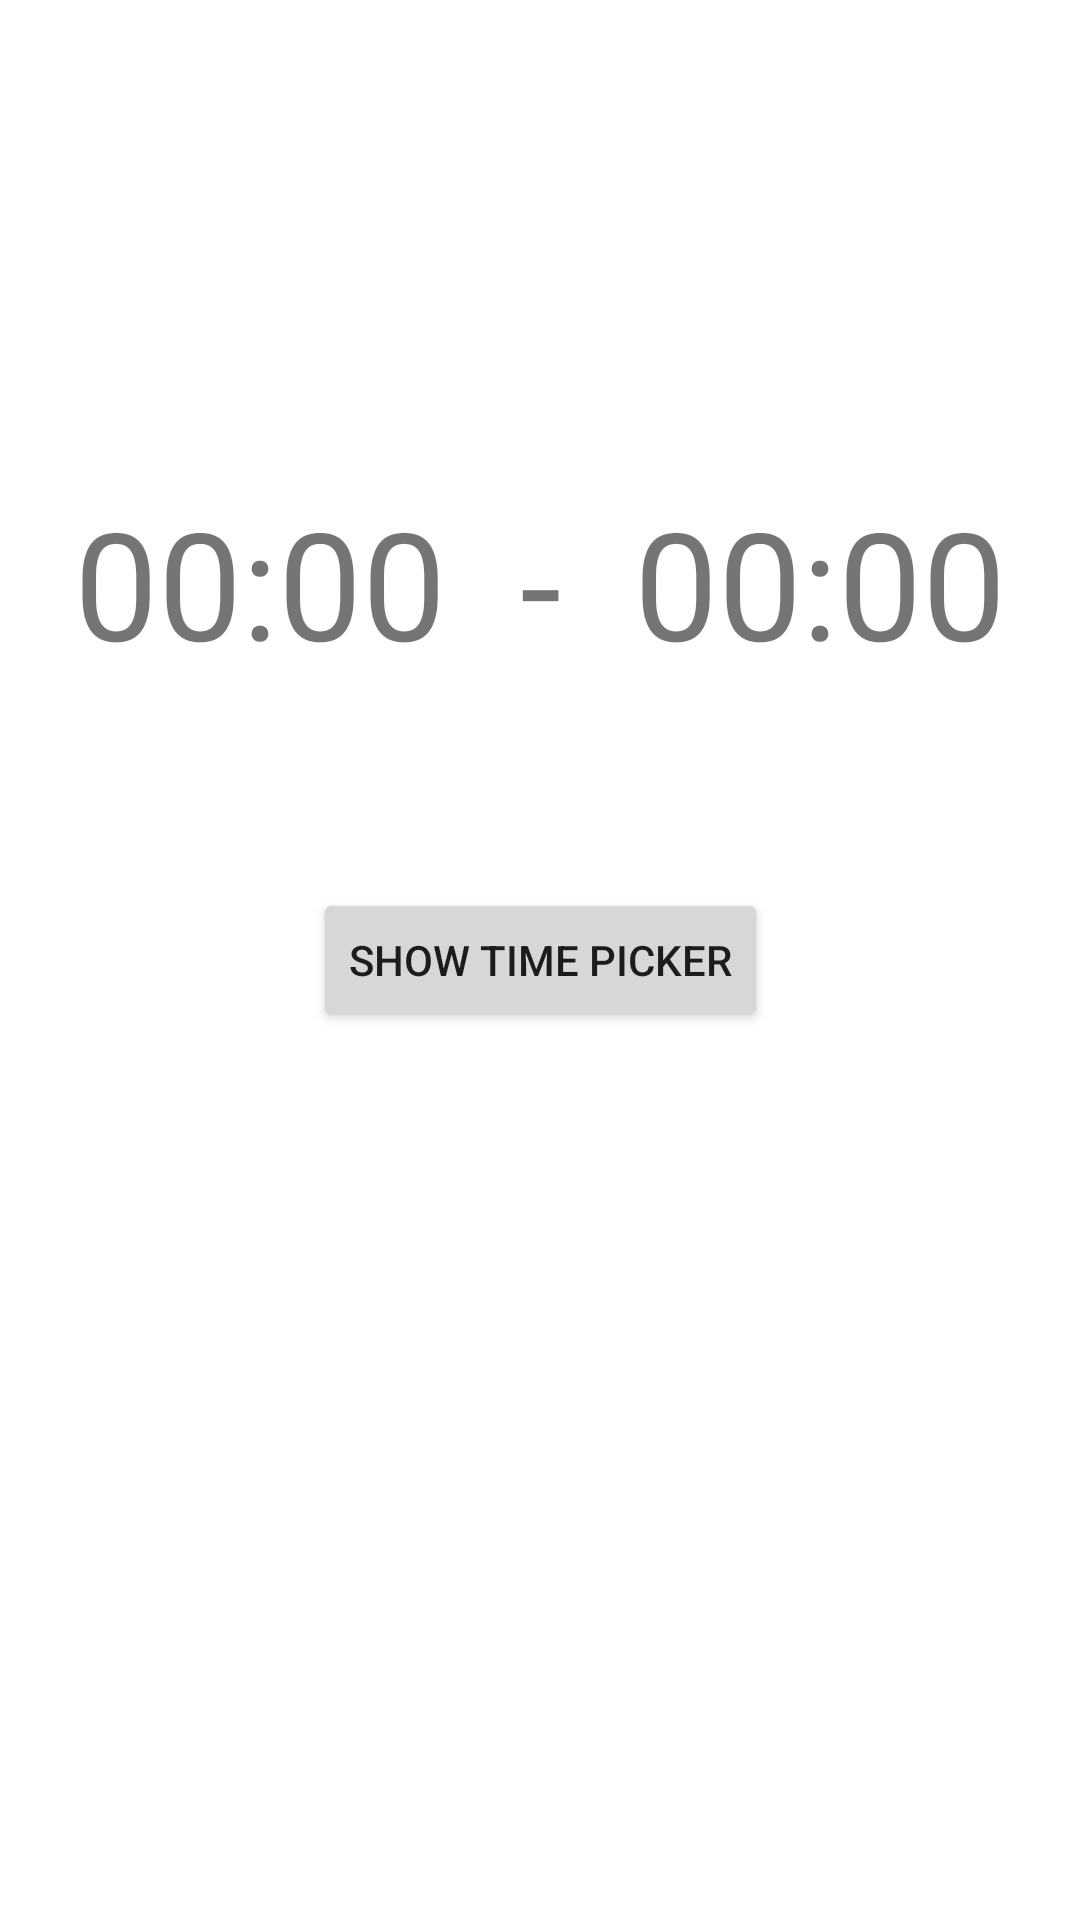

Write the Android layout XML for this screen, with the resource values it uses.
<!-- AndroidManifest.xml: application theme Theme.TimeRangePicker -->
<!-- res/layout/activity_main.xml -->
<?xml version="1.0" encoding="utf-8"?>
<androidx.constraintlayout.widget.ConstraintLayout xmlns:android="http://schemas.android.com/apk/res/android"
    xmlns:app="http://schemas.android.com/apk/res-auto"
    xmlns:tools="http://schemas.android.com/tools"
    android:layout_width="match_parent"
    android:layout_height="match_parent"
    tools:context=".MainActivity">


    <TextView
        android:id="@+id/start_time_text"
        android:layout_width="wrap_content"
        android:layout_height="wrap_content"
        android:text="00:00"
        android:textSize="50sp"
        app:layout_constraintBottom_toTopOf="@id/time_btn"
        app:layout_constraintEnd_toStartOf="@id/range_separator"
        app:layout_constraintStart_toStartOf="parent"
        app:layout_constraintTop_toTopOf="parent"
        app:layout_constraintVertical_bias="0.7" />

    <TextView
        android:id="@+id/range_separator"
        android:layout_width="wrap_content"
        android:layout_height="wrap_content"
        android:text="-"
        android:textSize="50sp"
        app:layout_constraintBottom_toTopOf="@id/time_btn"
        app:layout_constraintEnd_toStartOf="@id/end_time_text"
        app:layout_constraintStart_toEndOf="@id/start_time_text"
        app:layout_constraintTop_toTopOf="parent"
        app:layout_constraintVertical_bias="0.7" />

    <TextView
        android:id="@+id/end_time_text"
        android:layout_width="wrap_content"
        android:layout_height="wrap_content"
        android:text="00:00"
        android:textSize="50sp"
        app:layout_constraintBottom_toTopOf="@id/time_btn"
        app:layout_constraintEnd_toEndOf="parent"
        app:layout_constraintStart_toEndOf="@id/range_separator"
        app:layout_constraintTop_toTopOf="parent"
        app:layout_constraintVertical_bias="0.7" />

    <Button
        android:id="@+id/time_btn"
        android:layout_width="wrap_content"
        android:layout_height="wrap_content"
        android:text="Show Time Picker"
        app:layout_constraintBottom_toBottomOf="parent"
        app:layout_constraintEnd_toEndOf="parent"
        app:layout_constraintStart_toStartOf="parent"
        app:layout_constraintTop_toTopOf="parent" />

</androidx.constraintlayout.widget.ConstraintLayout>
<!-- resources referenced by this layout -->
<resources>
  <style name="Theme.TimeRangePicker" parent="Theme.MaterialComponents.DayNight.DarkActionBar">
          
          <item name="colorPrimary">@color/purple_500</item>
          <item name="colorPrimaryVariant">@color/purple_700</item>
          <item name="colorOnPrimary">@color/white</item>
          
          <item name="colorSecondary">@color/teal_200</item>
          <item name="colorSecondaryVariant">@color/teal_700</item>
          <item name="colorOnSecondary">@color/black</item>
          
          <item name="android:statusBarColor">?attr/colorPrimaryVariant</item>
          
      </style>
  <color name="purple_500">#FF6200EE</color>
  <color name="purple_700">#FF3700B3</color>
  <color name="white">#FFFFFFFF</color>
  <color name="teal_200">#FF03DAC5</color>
  <color name="teal_700">#FF018786</color>
  <color name="black">#FF000000</color>
</resources>
